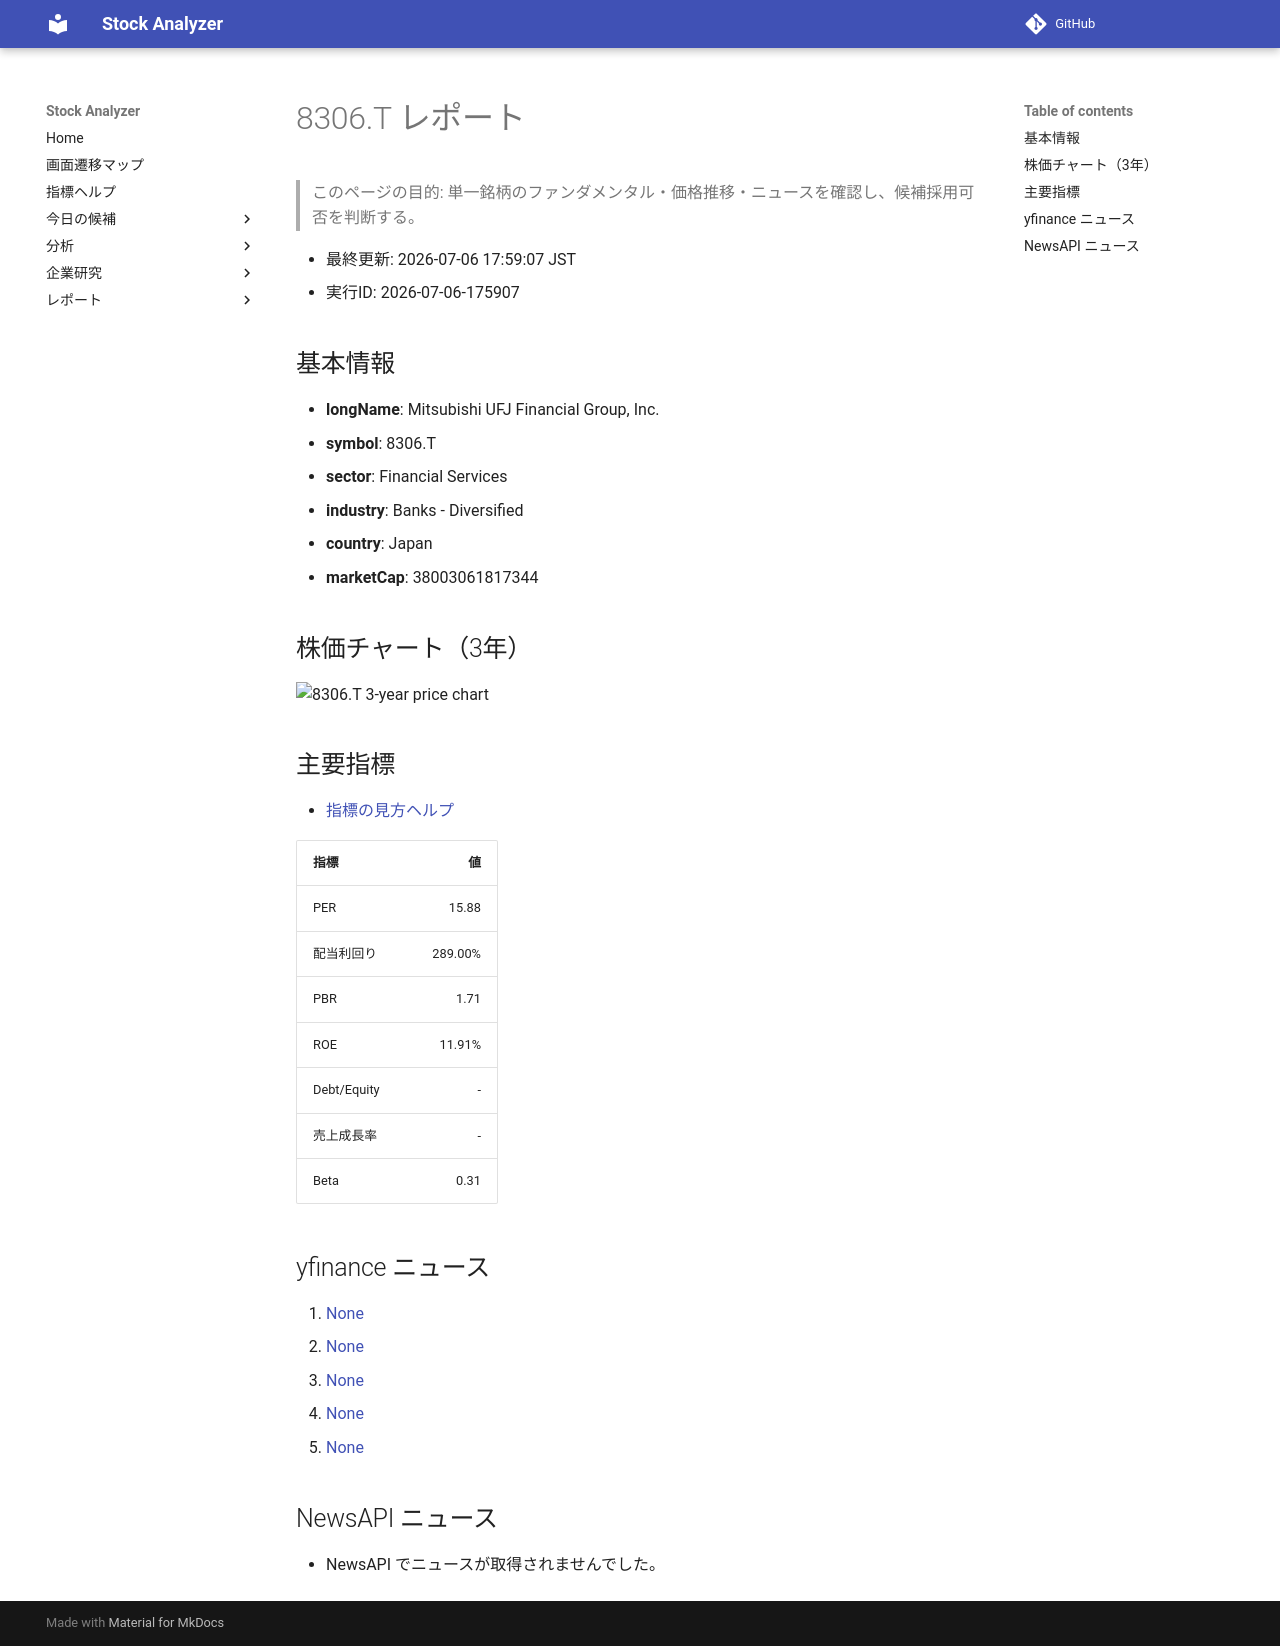

repository: Yumi-note/Making-APP · page: reports/2026-07-06/175907/8306_T/index.html · generator: mkdocs

# 8306.T レポート

> このページの目的: 単一銘柄のファンダメンタル・価格推移・ニュースを確認し、候補採用可否を判断する。

- 最終更新: 2026-07-06 17:59:07 JST
- 実行ID: 2026-07-06-175907

## 基本情報

- **longName**: Mitsubishi UFJ Financial Group, Inc.
- **symbol**: 8306.T
- **sector**: Financial Services
- **industry**: Banks - Diversified
- **country**: Japan
- **marketCap**: 38003061817344

## 株価チャート（3年）

![8306.T 3-year price chart](8306_T_3y.png)

## 主要指標

- [指標の見方ヘルプ](../../../../indicators.md)

| 指標 | 値 |
|---|---:|
| PER | 15.88 |
| 配当利回り | 289.00% |
| PBR | 1.71 |
| ROE | 11.91% |
| Debt/Equity | - |
| 売上成長率 | - |
| Beta | 0.31 |

## yfinance ニュース

1. [None](None)
2. [None](None)
3. [None](None)
4. [None](None)
5. [None](None)

## NewsAPI ニュース

- NewsAPI でニュースが取得されませんでした。
